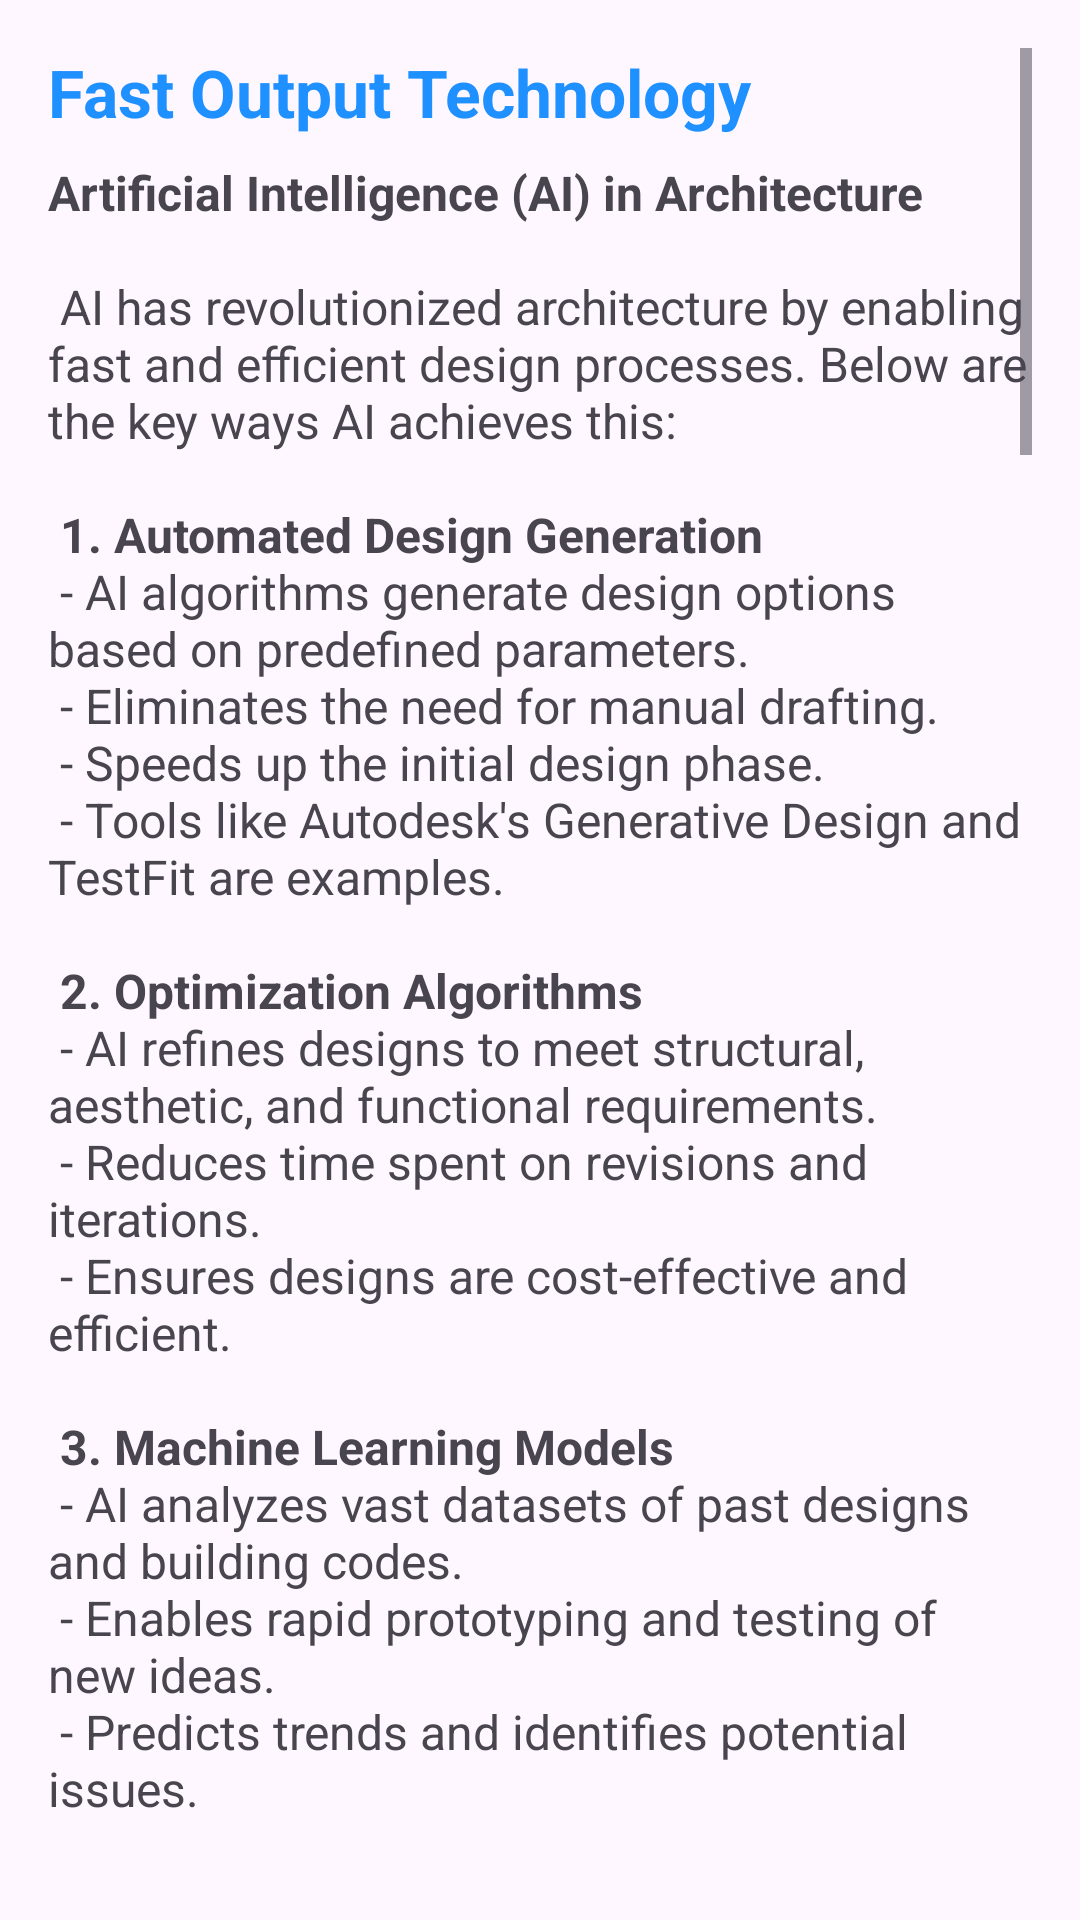

Produce the Android XML layout that renders to this screen, including the resource entries it uses.
<!-- AndroidManifest.xml: application theme Theme.App -->
<!-- res/layout/activity_fast_output.xml -->
<ScrollView xmlns:android="http://schemas.android.com/apk/res/android"
    android:layout_width="match_parent"
    android:layout_height="match_parent"
    android:padding="16dp">

    <LinearLayout
        android:layout_width="match_parent"
        android:layout_height="wrap_content"
        android:orientation="vertical">

        <TextView
            android:layout_width="wrap_content"
            android:layout_height="wrap_content"
            android:text="Fast Output Technology"
            android:textSize="22sp"
            android:textStyle="bold"
            android:textColor="#1E90FF"/>

        <TextView
            android:layout_width="wrap_content"
            android:layout_height="wrap_content"
            android:text="@string/ai_architecture_designer_content"
            android:textSize="16sp"
            android:layout_marginTop="8dp"/>
    </LinearLayout>
</ScrollView>
<!-- resources referenced by this layout -->
<resources>

</resources>
